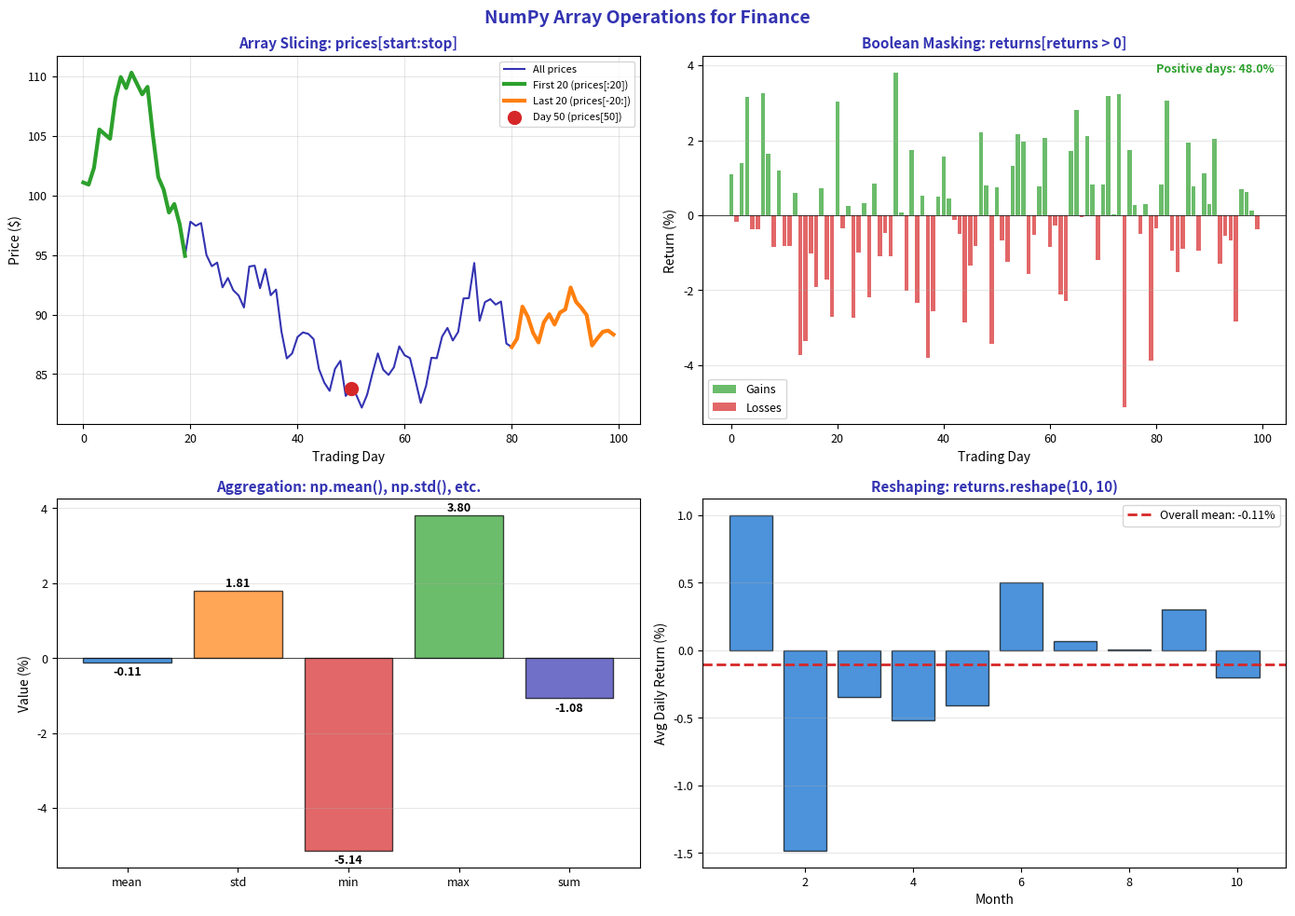

Write Python code to recreate this figure. (Note: this script raises an exception after producing the figure.)
"""Array Operations - Common NumPy array operations"""
import matplotlib.pyplot as plt
import numpy as np
from pathlib import Path

# Standard matplotlib configuration
plt.rcParams.update({
    'font.size': 10,
    'axes.labelsize': 10,
    'axes.titlesize': 11,
    'xtick.labelsize': 9,
    'ytick.labelsize': 9,
    'legend.fontsize': 9,
    'figure.figsize': (10, 6),
    'figure.dpi': 150
})

# Course colors
MLPURPLE = '#3333B2'
MLLAVENDER = '#ADADE0'
MLBLUE = '#0066CC'
MLORANGE = '#FF7F0E'
MLGREEN = '#2CA02C'
MLRED = '#D62728'

# Generate sample financial data
np.random.seed(42)
returns = np.random.normal(0.001, 0.02, 100)
prices = 100 * np.cumprod(1 + returns)

fig, axes = plt.subplots(2, 2, figsize=(14, 10))
fig.suptitle('NumPy Array Operations for Finance', fontsize=14, fontweight='bold', color=MLPURPLE)

# Plot 1: Slicing and indexing
ax1 = axes[0, 0]
x = np.arange(len(prices))
ax1.plot(x, prices, color=MLPURPLE, linewidth=1.5, label='All prices')
ax1.plot(x[:20], prices[:20], color=MLGREEN, linewidth=3, label='First 20 (prices[:20])')
ax1.plot(x[-20:], prices[-20:], color=MLORANGE, linewidth=3, label='Last 20 (prices[-20:])')
ax1.scatter([50], [prices[50]], color=MLRED, s=100, zorder=5, label='Day 50 (prices[50])')

ax1.set_xlabel('Trading Day', fontsize=10)
ax1.set_ylabel('Price ($)', fontsize=10)
ax1.set_title('Array Slicing: prices[start:stop]', fontsize=11, fontweight='bold', color=MLPURPLE)
ax1.legend(fontsize=8)
ax1.grid(alpha=0.3)

# Plot 2: Boolean masking
ax2 = axes[0, 1]
positive = returns > 0
negative = returns <= 0

ax2.bar(np.where(positive)[0], returns[positive] * 100, color=MLGREEN, alpha=0.7, label='Gains')
ax2.bar(np.where(negative)[0], returns[negative] * 100, color=MLRED, alpha=0.7, label='Losses')
ax2.axhline(0, color='black', linewidth=0.5)

ax2.set_xlabel('Trading Day', fontsize=10)
ax2.set_ylabel('Return (%)', fontsize=10)
ax2.set_title('Boolean Masking: returns[returns > 0]', fontsize=11, fontweight='bold', color=MLPURPLE)
ax2.legend(fontsize=9)
ax2.grid(axis='y', alpha=0.3)

# Add stats
pos_pct = np.sum(positive) / len(returns) * 100
ax2.text(0.98, 0.98, f'Positive days: {pos_pct:.1f}%', transform=ax2.transAxes,
         ha='right', va='top', fontsize=9, color=MLGREEN, fontweight='bold')

# Plot 3: Aggregation operations
ax3 = axes[1, 0]
operations = ['mean', 'std', 'min', 'max', 'sum']
values = [returns.mean() * 100, returns.std() * 100, returns.min() * 100,
          returns.max() * 100, returns.sum() * 100 / 10]  # Sum scaled for display
colors = [MLBLUE, MLORANGE, MLRED, MLGREEN, MLPURPLE]

bars = ax3.bar(operations, values, color=colors, alpha=0.7, edgecolor='black')
ax3.axhline(0, color='black', linewidth=0.5)

ax3.set_ylabel('Value (%)', fontsize=10)
ax3.set_title('Aggregation: np.mean(), np.std(), etc.', fontsize=11, fontweight='bold', color=MLPURPLE)
ax3.grid(axis='y', alpha=0.3)

# Add value labels
for bar, val in zip(bars, [returns.mean()*100, returns.std()*100, returns.min()*100, returns.max()*100, returns.sum()*100/10]):
    height = bar.get_height()
    ax3.annotate(f'{height:.2f}', xy=(bar.get_x() + bar.get_width()/2, height),
                xytext=(0, 3 if height >= 0 else -10), textcoords="offset points",
                ha='center', fontsize=9, fontweight='bold')

# Plot 4: Reshaping
ax4 = axes[1, 1]
# Show monthly returns (reshape to 10 months x 10 days)
monthly = returns.reshape(10, 10)
monthly_avg = monthly.mean(axis=1) * 100

ax4.bar(range(1, 11), monthly_avg, color=MLBLUE, alpha=0.7, edgecolor='black')
ax4.axhline(returns.mean() * 100, color=MLRED, linestyle='--', linewidth=2,
            label=f'Overall mean: {returns.mean()*100:.2f}%')

ax4.set_xlabel('Month', fontsize=10)
ax4.set_ylabel('Avg Daily Return (%)', fontsize=10)
ax4.set_title('Reshaping: returns.reshape(10, 10)', fontsize=11, fontweight='bold', color=MLPURPLE)
ax4.legend(fontsize=9)
ax4.grid(axis='y', alpha=0.3)

plt.tight_layout()
plt.savefig(Path(__file__).parent / 'chart.pdf', dpi=300, bbox_inches='tight')
plt.close()
